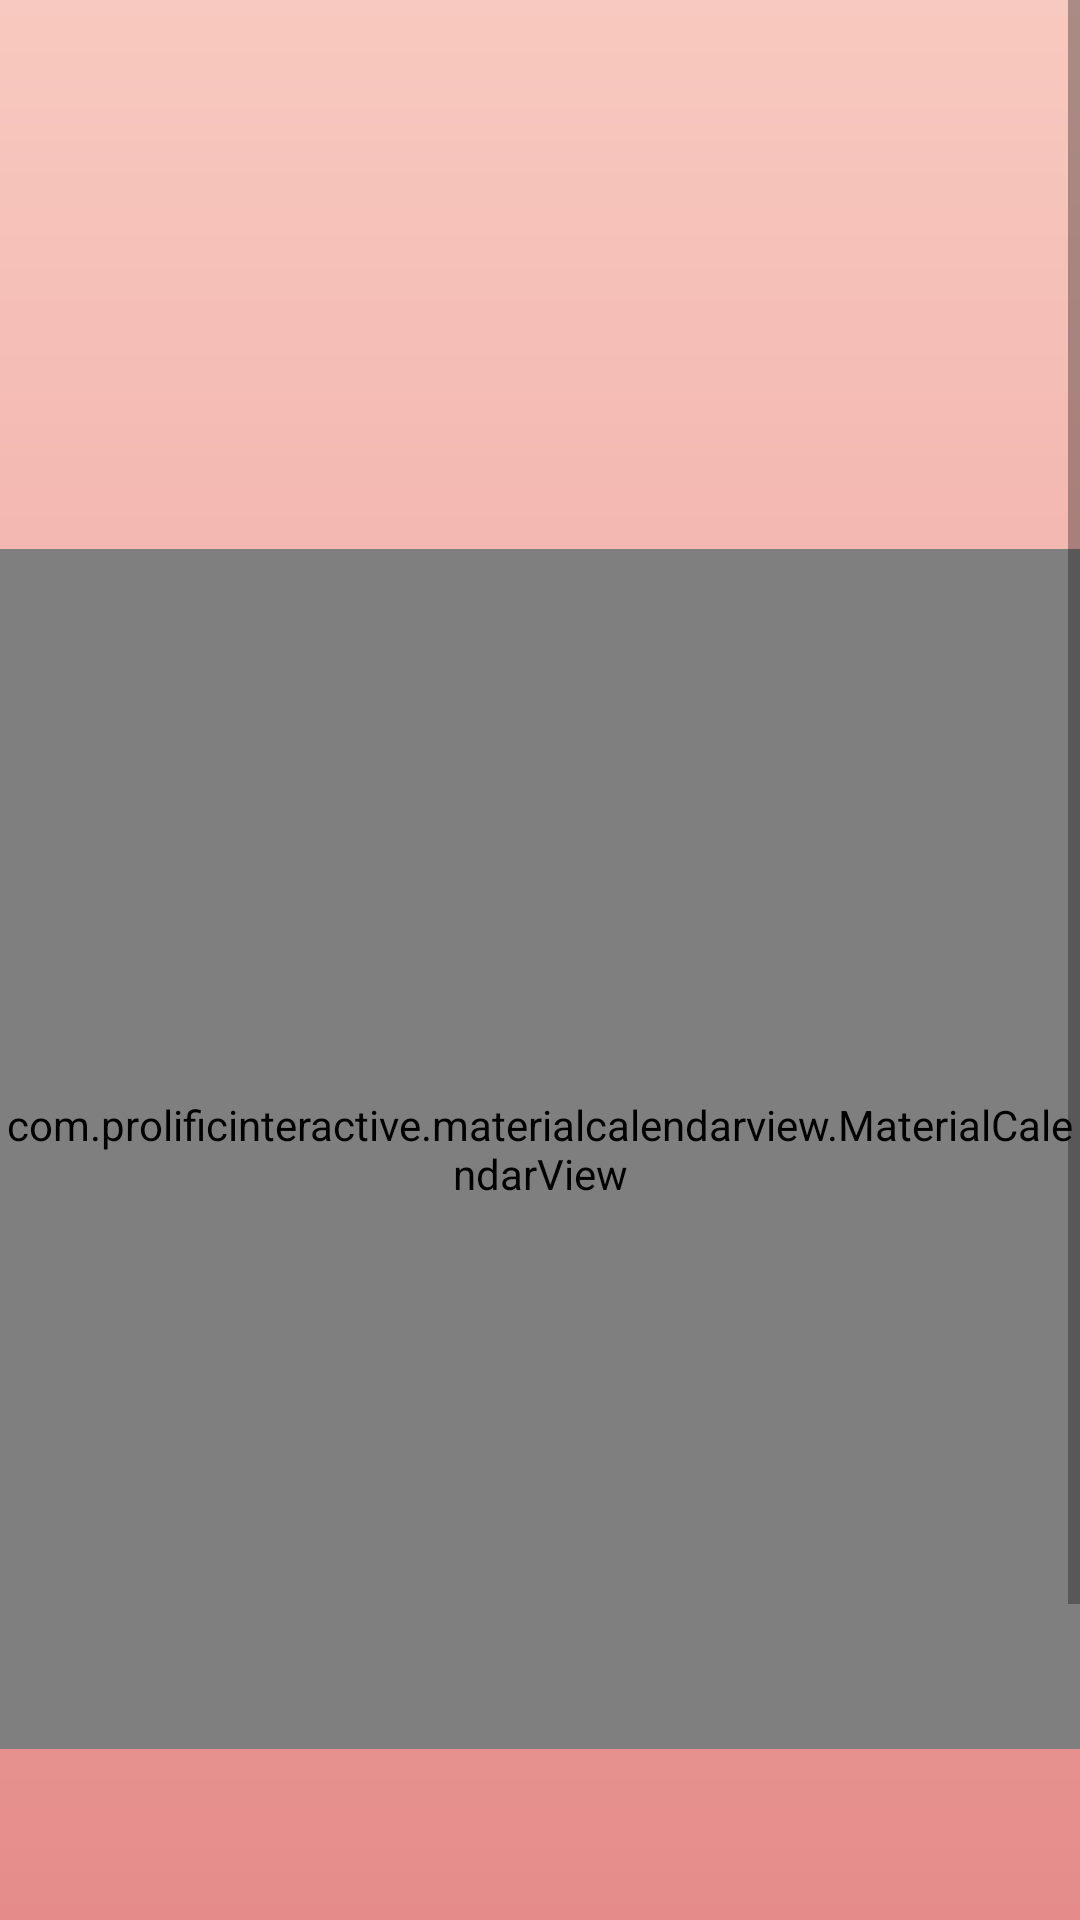

This screen was rendered from an Android layout file. Write that file and the resources it references.
<!-- AndroidManifest.xml: application theme Theme.PSM -->
<!-- res/layout/activity_period_page.xml -->
<?xml version="1.0" encoding="utf-8"?>
<androidx.constraintlayout.widget.ConstraintLayout xmlns:android="http://schemas.android.com/apk/res/android"
    xmlns:app="http://schemas.android.com/apk/res-auto"
    xmlns:tools="http://schemas.android.com/tools"
    android:layout_width="match_parent"
    android:layout_height="match_parent"
    android:background="@drawable/background"
    tools:context=".PeriodPage">

    <ScrollView
        android:layout_width="match_parent"
        android:layout_height="match_parent"
        app:layout_constraintBottom_toBottomOf="parent"
        app:layout_constraintEnd_toEndOf="parent"
        app:layout_constraintHorizontal_bias="1.0"
        app:layout_constraintStart_toStartOf="parent"
        app:layout_constraintTop_toTopOf="parent"
        app:layout_constraintVertical_bias="1.0">

        <androidx.constraintlayout.widget.ConstraintLayout
            android:layout_width="match_parent"
            android:layout_height="wrap_content">

    <androidx.constraintlayout.widget.Guideline
        android:id="@+id/vh2"
        android:layout_width="wrap_content"
        android:layout_height="wrap_content"
        android:orientation="vertical"
        app:layout_constraintGuide_percent="0.10" />

    <androidx.constraintlayout.widget.Guideline
        android:id="@+id/vh3"
        android:layout_width="wrap_content"
        android:layout_height="wrap_content"
        android:orientation="horizontal"
        app:layout_constraintGuide_percent="0.95" />

    <androidx.constraintlayout.widget.Guideline
        android:id="@+id/vh4"
        android:layout_width="wrap_content"
        android:layout_height="wrap_content"
        android:orientation="horizontal"
        app:layout_constraintGuide_percent="0.05" />

    <androidx.constraintlayout.widget.Guideline
        android:id="@+id/vh1"
        android:layout_width="wrap_content"
        android:layout_height="wrap_content"
        android:orientation="vertical"
        app:layout_constraintGuide_percent="0.90" />


            <com.prolificinteractive.materialcalendarview.MaterialCalendarView
                android:id="@+id/calendarView"
                android:layout_width="match_parent"
                android:layout_height="400dp"
                app:layout_constraintBottom_toBottomOf="parent"
                app:layout_constraintEnd_toEndOf="parent"
                app:layout_constraintStart_toStartOf="parent"
                app:layout_constraintTop_toTopOf="parent"
                app:mcv_selectionColor="#00F"
                app:mcv_showOtherDates="all"
                tools:layout="@layout/empty"></com.prolificinteractive.materialcalendarview.MaterialCalendarView>


    <EditText
        android:id="@+id/PeriodPage"
        android:layout_width="0dp"
        android:layout_height="50dp"
        android:layout_marginEnd="20dp"
        android:background="@drawable/rounded_corner"
        android:ems="10"
        android:fontFamily="serif"
        android:hint="Period Length"
        android:inputType="number"
        android:textColorHint="#4D000000"
        app:layout_constraintTop_toBottomOf="@+id/CyclePage"
        app:layout_constraintStart_toStartOf="parent"
        app:layout_constraintEnd_toEndOf="parent"
        app:layout_constraintHorizontal_bias="0.0"
        tools:ignore="MissingConstraints" />

            <EditText
                android:id="@+id/CyclePage"
                android:layout_width="0dp"
                android:layout_height="50dp"
                android:layout_marginTop="20dp"
                android:layout_marginEnd="20dp"
                android:background="@drawable/rounded_corner"
                android:ems="10"
                android:fontFamily="serif"
                android:hint="Cycle Length"
                android:inputType="number"
                android:textColorHint="#4D000000"
                app:layout_constraintEnd_toStartOf="parent"
                app:layout_constraintHorizontal_bias="1.0"
                app:layout_constraintStart_toStartOf="parent"
                app:layout_constraintTop_toBottomOf="@id/calendarView"
                tools:ignore="MissingConstraints" />

    <Button
        android:id="@+id/BtnDashbaord"
        android:layout_width="wrap_content"
        android:layout_height="wrap_content"
        android:layout_marginTop="15dp"
        android:text="Period Insert"
        app:layout_constraintTop_toBottomOf="@+id/PeriodPage"
        app:layout_constraintStart_toStartOf="parent"
        app:layout_constraintEnd_toEndOf="parent" />

        </androidx.constraintlayout.widget.ConstraintLayout>
    </ScrollView>

    <androidx.fragment.app.FragmentContainerView
        android:id="@+id/frgSwal"
        android:layout_width="0dp"
        android:layout_height="0dp"
        tools:layout="@layout/empty"
        tools:ignore="MissingConstraints" />

</androidx.constraintlayout.widget.ConstraintLayout>
<!-- resources referenced by this layout -->
<resources>
  <!-- drawable background (drawable) -->
  <?xml version="1.0" encoding="utf-8"?>
  <shape xmlns:android="http://schemas.android.com/apk/res/android">
      <gradient
          android:startColor="#E58C8A"
          android:endColor="@color/red"
          android:angle="90"/>
  
  </shape>
  <!-- drawable rounded_corner (drawable) -->
  <?xml version="1.0" encoding="utf-8"?>
  <shape xmlns:android="http://schemas.android.com/apk/res/android"
      android:shape="rectangle">
      <corners android:radius="8dp"/>
           <stroke android:width="1dp"
              android:color="@color/black">
  
      </stroke>
  
  </shape>
  <style name="Theme.PSM" parent="Theme.MaterialComponents.DayNight.DarkActionBar">
          
          <item name="colorPrimary">@color/purple_500</item>
          <item name="colorPrimaryVariant">@color/purple_700</item>
          <item name="colorOnPrimary">@color/white</item>
          
          <item name="colorSecondary">@color/teal_200</item>
          <item name="colorSecondaryVariant">@color/teal_700</item>
          <item name="colorOnSecondary">@color/black</item>
          
          <item name="android:statusBarColor">?attr/colorPrimaryVariant</item>
          
      </style>
  <color name="red">#f8c9c0</color>
  <color name="black">#FF000000</color>
  <color name="purple_500">#FF6200EE</color>
  <color name="purple_700">#FF3700B3</color>
  <color name="white">#FFFFFFFF</color>
  <color name="teal_200">#FF03DAC5</color>
  <color name="teal_700">#FF018786</color>
</resources>
